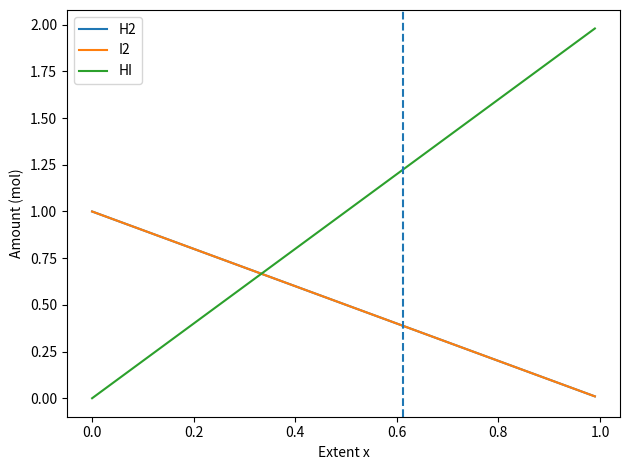

The matplotlib source for this figure:
import numpy as np
import matplotlib.pyplot as plt
from scipy.optimize import newton, minimize

K = 10

def imbalance(x):
    return (2*x)**2/((1-x)*(1-x))-K

x_newton = newton(imbalance, 0.5)

result = minimize(lambda x: imbalance(x[0])**2, 0.5,
                  method="SLSQP", bounds=[(0, 0.999)])

x_slsqp = result.x[0]

print("Newton x:", x_newton)
print("SLSQP x:", x_slsqp)

H2 = 1-x_newton
I2 = 1-x_newton
HI = 2*x_newton

print("H2:", H2)
print("I2:", I2)
print("HI:", HI)

x = np.linspace(0, 0.99, 200)

H2_values = 1-x
I2_values = 1-x
HI_values = 2*x

plt.figure()
plt.plot(x, H2_values, label="H2")
plt.plot(x, I2_values, label="I2")
plt.plot(x, HI_values, label="HI")
plt.axvline(x_newton, linestyle="--")
plt.xlabel("Extent x")
plt.ylabel("Amount (mol)")
plt.legend()
plt.tight_layout()
plt.savefig("equilibrium.png")
